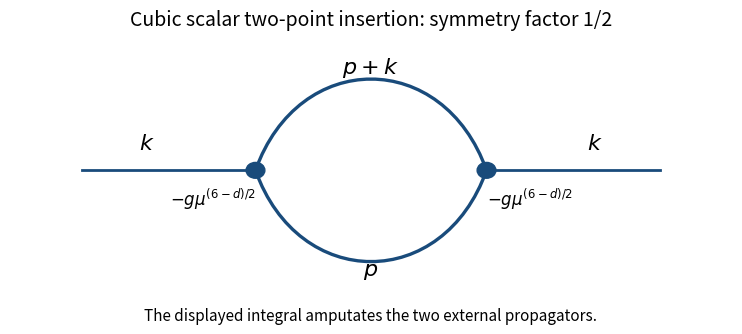

Write the Python code that produced this figure.
"""One-loop cubic scalar two-point insertion. PNG basename written only to cwd.
Python 3.14; dependencies in the root pyproject.
"""
import matplotlib
matplotlib.use('Agg')
import matplotlib.pyplot as plt
from matplotlib.path import Path
from matplotlib.patches import PathPatch,Circle
fig,ax=plt.subplots(figsize=(7.6,3.5),dpi=100,facecolor='white')
blue='#194b7b';ax.set_xlim(-2.5,2.5);ax.set_ylim(-1,1.1);ax.axis('off')
for h in [-1,1]:
    ax.add_patch(PathPatch(Path([(-.8,0),(-.5,h),(.5,h),(.8,0)],[Path.MOVETO,Path.CURVE4,Path.CURVE4,Path.CURVE4]),fill=False,color=blue,lw=2.4))
ax.plot([-2,-.8],[0,0],color=blue,lw=2);ax.plot([.8,2],[0,0],color=blue,lw=2)
for x in [-.8,.8]:ax.add_patch(Circle((x,0),.065,color=blue))
ax.text(0,.8,r'$p+k$',ha='center',fontsize=16);ax.text(0,-.86,r'$p$',ha='center',fontsize=16)
ax.text(-1.55,.17,r'$k$',ha='center',fontsize=16);ax.text(1.55,.17,r'$k$',ha='center',fontsize=16)
ax.text(-.8,-.29,r'$-g\mu^{(6-d)/2}$',ha='right',fontsize=12);ax.text(.8,-.29,r'$-g\mu^{(6-d)/2}$',ha='left',fontsize=12)
ax.set_title('Cubic scalar two-point insertion: symmetry factor 1/2',fontsize=14,pad=8)
fig.text(.5,.04,'The displayed integral amputates the two external propagators.',ha='center',fontsize=11)
fig.subplots_adjust(left=.025,right=.975,bottom=.12,top=.85)
fig.savefig('paper-46-cubic-self-energy.png',dpi=100,facecolor='white',transparent=False)
plt.close(fig)
